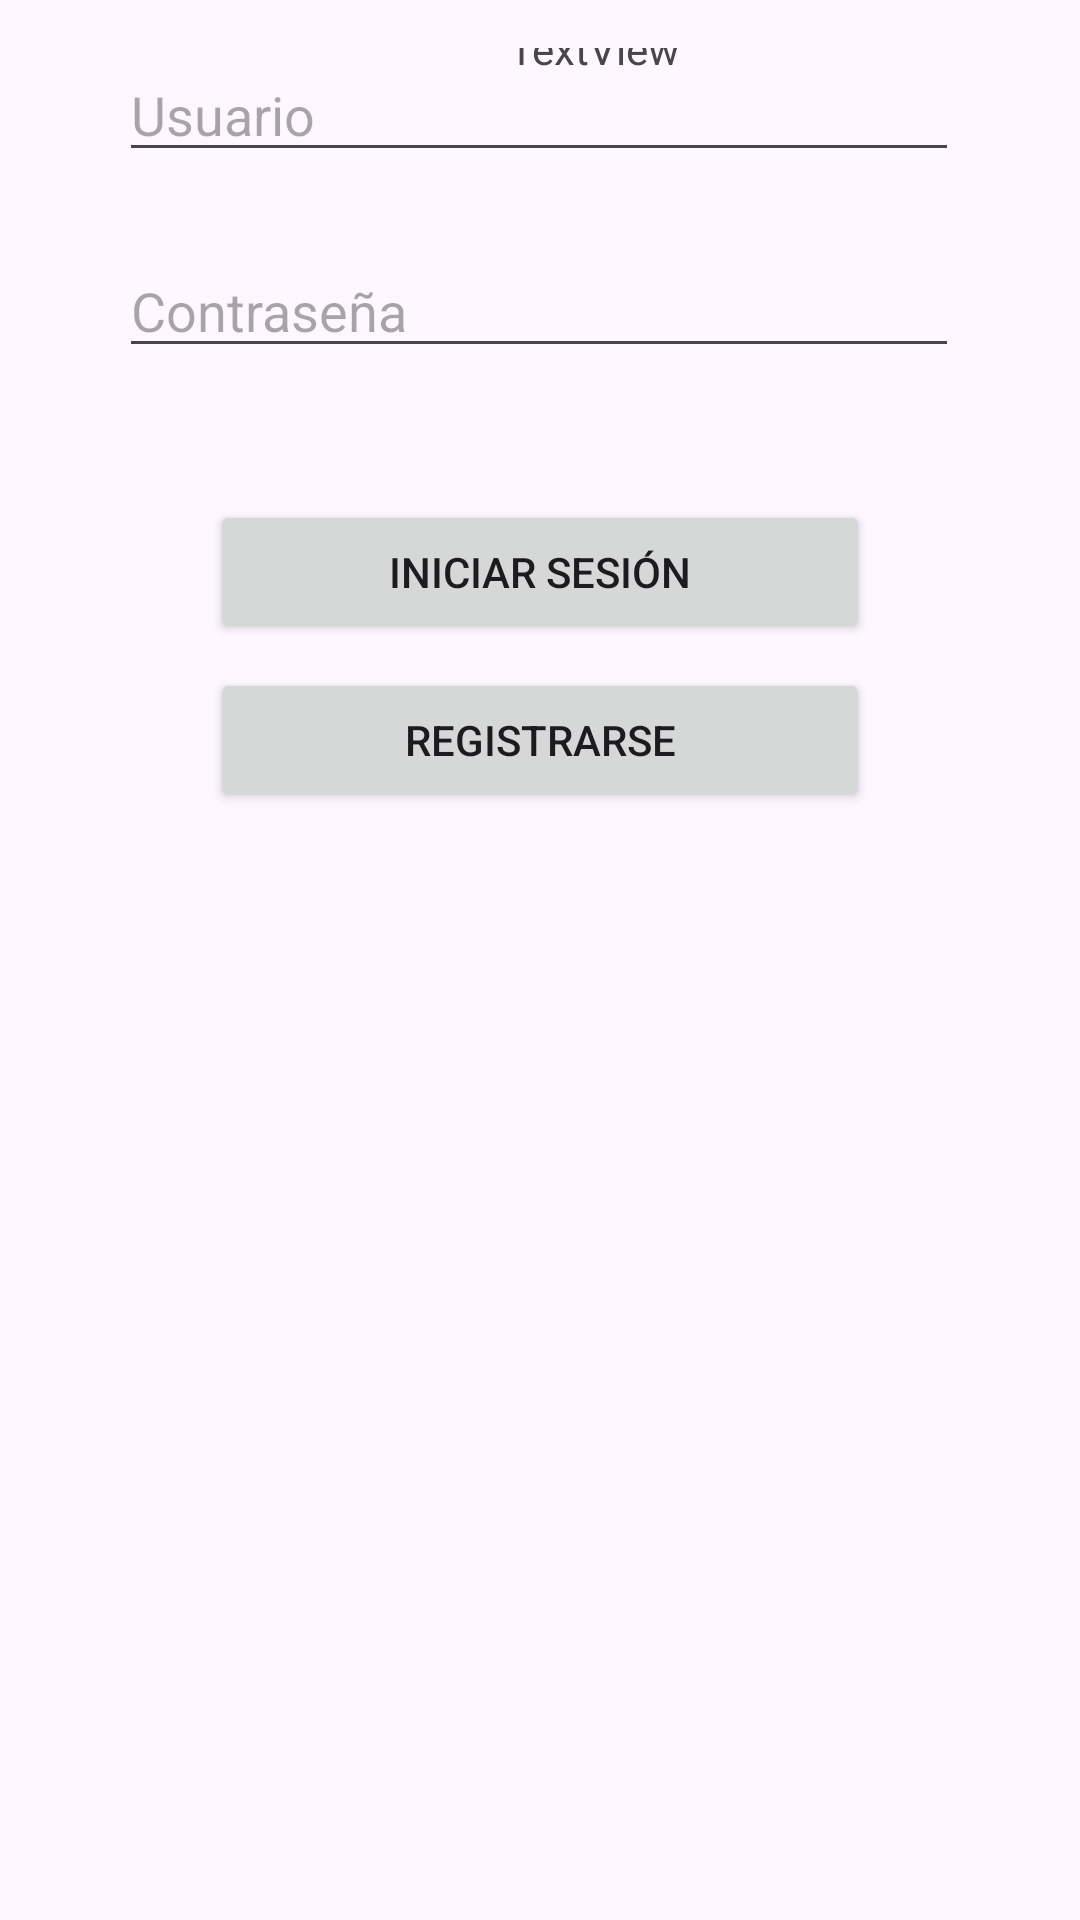

Layout XML and referenced resources for this Android screen:
<!-- AndroidManifest.xml: application theme Theme.Appeventosapp3 -->
<!-- res/layout/activity_main.xml -->
<?xml version="1.0" encoding="utf-8"?>
<LinearLayout xmlns:android="http://schemas.android.com/apk/res/android"
    xmlns:app="http://schemas.android.com/apk/res-auto"
    xmlns:tools="http://schemas.android.com/tools"
    android:layout_width="match_parent"
    android:layout_height="match_parent"
    android:orientation="vertical"
    android:padding="16dp"
    tools:context=".MainActivity">

    <androidx.constraintlayout.widget.ConstraintLayout
        android:layout_width="match_parent"
        android:layout_height="match_parent">

        <androidx.constraintlayout.utils.widget.ImageFilterView
            android:id="@+id/imageFilterView"
            android:layout_width="wrap_content"
            android:layout_height="wrap_content"
            android:layout_marginStart="36dp"
            android:layout_marginTop="28dp"
            app:layout_constraintBottom_toTopOf="@+id/editTextUsername"
            app:layout_constraintStart_toStartOf="parent"
            app:layout_constraintTop_toTopOf="parent"
            app:layout_constraintVertical_bias="0.0"
            tools:srcCompat="@tools:sample/avatars" />

        <EditText
            android:id="@+id/editTextUsername"
            android:layout_width="280dp"
            android:layout_height="wrap_content"
            android:hint="@string/username"
            app:layout_constraintEnd_toEndOf="parent"
            app:layout_constraintHorizontal_bias="0.494"
            app:layout_constraintStart_toStartOf="parent"
            tools:layout_editor_absoluteY="188dp" />

        <EditText
            android:id="@+id/editTextPassword"
            android:layout_width="280dp"
            android:layout_height="wrap_content"
            android:layout_marginTop="24dp"
            android:hint="@string/password"
            android:inputType="textPassword"
            app:layout_constraintEnd_toEndOf="parent"
            app:layout_constraintHorizontal_bias="0.494"
            app:layout_constraintStart_toStartOf="parent"
            app:layout_constraintTop_toBottomOf="@+id/editTextUsername" />

        <Button
            android:id="@+id/buttonLogin"
            android:layout_width="220dp"
            android:layout_height="wrap_content"
            android:layout_marginTop="44dp"
            android:text="@string/login"
            app:layout_constraintEnd_toEndOf="parent"
            app:layout_constraintStart_toStartOf="parent"
            app:layout_constraintTop_toBottomOf="@+id/editTextPassword" />

        <Button
            android:id="@+id/buttonRegister"
            android:layout_width="220dp"
            android:layout_height="wrap_content"
            android:layout_marginTop="8dp"
            android:text="@string/register"
            app:layout_constraintEnd_toEndOf="parent"
            app:layout_constraintStart_toStartOf="parent"
            app:layout_constraintTop_toBottomOf="@+id/buttonLogin" />

        <TextView
            android:id="@+id/textView"
            android:layout_width="wrap_content"
            android:layout_height="wrap_content"
            android:text="TextView"
            app:layout_constraintBottom_toTopOf="@+id/editTextUsername"
            app:layout_constraintEnd_toEndOf="parent"
            app:layout_constraintStart_toEndOf="@+id/imageFilterView"
            app:layout_constraintTop_toTopOf="parent" />


    </androidx.constraintlayout.widget.ConstraintLayout>
</LinearLayout>
<!-- resources referenced by this layout -->
<resources>
  <string name="login">Iniciar Sesión</string>
  <string name="password">Contraseña</string>
  <string name="register">Registrarse</string>
  <string name="username">Usuario</string>
  <style name="Theme.Appeventosapp3" parent="Base.Theme.Appeventosapp3" />
  <style name="Base.Theme.Appeventosapp3" parent="Theme.Material3.DayNight.NoActionBar">
          
          
      </style>
</resources>
